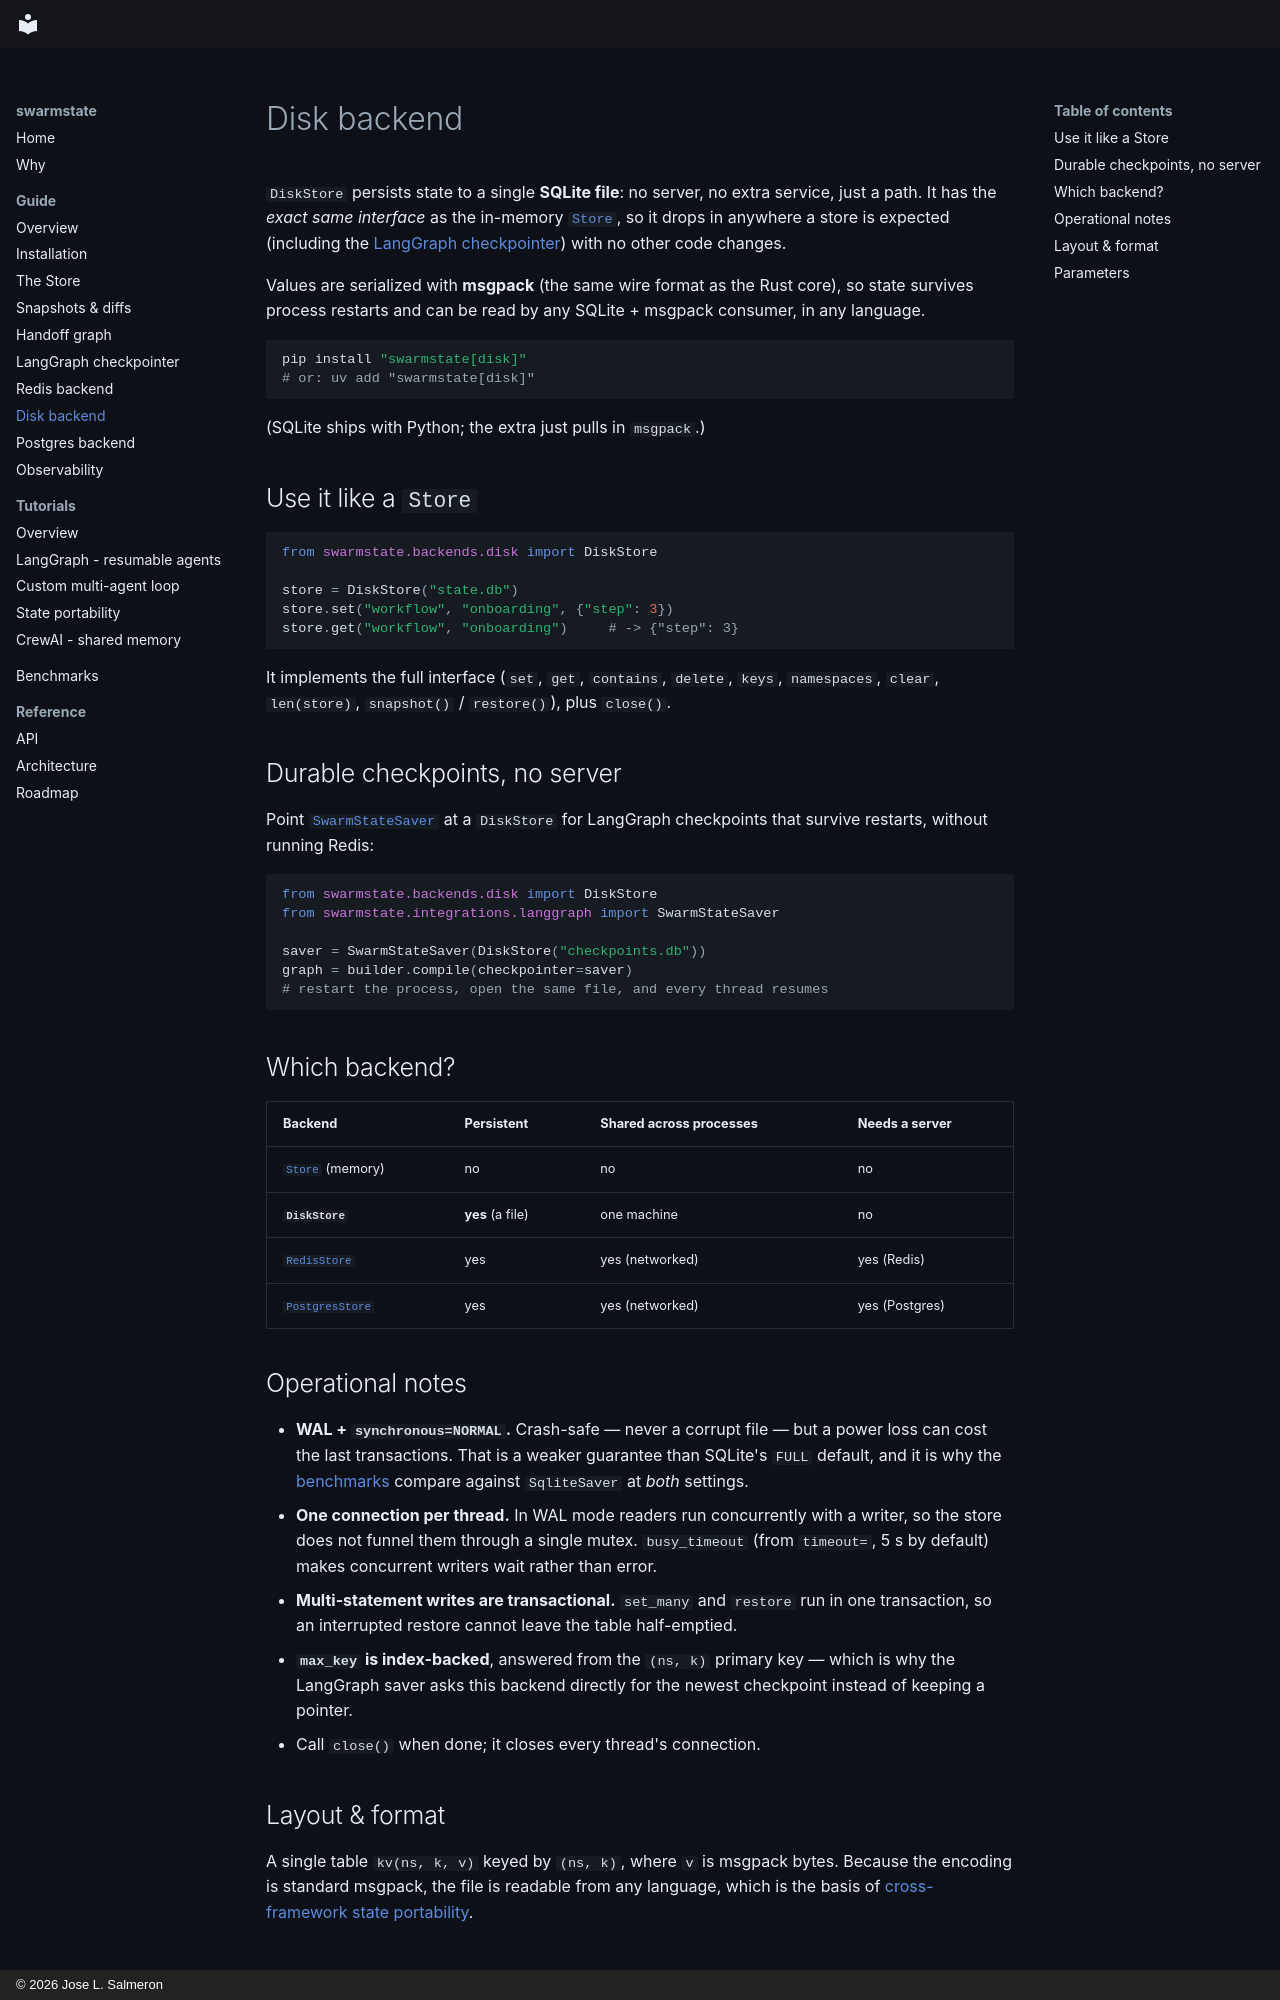

repository: swarmstate/swarmstate.github.io · page: guide/disk/index.html · generator: mkdocs · copyright: © 2026 Jose L. Salmeron

# Disk backend

`DiskStore` persists state to a single **SQLite file**: no server, no extra service, just
a path. It has the *exact same interface* as the in-memory [`Store`](store.md), so it
drops in anywhere a store is expected (including the
[LangGraph checkpointer](langgraph.md)) with no other code changes.

Values are serialized with **msgpack** (the same wire format as the Rust core), so state
survives process restarts and can be read by any SQLite + msgpack consumer, in any
language.

```bash
pip install "swarmstate[disk]"
# or: uv add "swarmstate[disk]"
```

(SQLite ships with Python; the extra just pulls in `msgpack`.)

## Use it like a `Store`

```python
from swarmstate.backends.disk import DiskStore

store = DiskStore("state.db")
store.set("workflow", "onboarding", {"step": 3})
store.get("workflow", "onboarding")     # -> {"step": 3}
```

It implements the full interface (`set`, `get`, `contains`, `delete`, `keys`,
`namespaces`, `clear`, `len(store)`, `snapshot()` / `restore()`), plus `close()`.

## Durable checkpoints, no server

Point [`SwarmStateSaver`](langgraph.md) at a `DiskStore` for LangGraph checkpoints that
survive restarts, without running Redis:

```python
from swarmstate.backends.disk import DiskStore
from swarmstate.integrations.langgraph import SwarmStateSaver

saver = SwarmStateSaver(DiskStore("checkpoints.db"))
graph = builder.compile(checkpointer=saver)
# restart the process, open the same file, and every thread resumes
```

## Which backend?

| Backend | Persistent | Shared across processes | Needs a server |
| --- | --- | --- | --- |
| [`Store`](store.md) (memory) | no | no | no |
| **`DiskStore`** | **yes** (a file) | one machine | no |
| [`RedisStore`](redis.md) | yes | yes (networked) | yes (Redis) |
| [`PostgresStore`](postgres.md) | yes | yes (networked) | yes (Postgres) |

## Operational notes

- **WAL + `synchronous=NORMAL`.** Crash-safe — never a corrupt file — but a power loss can
  cost the last transactions. That is a weaker guarantee than SQLite's `FULL` default, and
  it is why the [benchmarks](../benchmarks.md#checkpoint-latency-durable) compare against
  `SqliteSaver` at *both* settings.
- **One connection per thread.** In WAL mode readers run concurrently with a writer, so the
  store does not funnel them through a single mutex. `busy_timeout` (from `timeout=`, 5 s
  by default) makes concurrent writers wait rather than error.
- **Multi-statement writes are transactional.** `set_many` and `restore` run in one
  transaction, so an interrupted restore cannot leave the table half-emptied.
- **`max_key` is index-backed**, answered from the `(ns, k)` primary key — which is why the
  LangGraph saver asks this backend directly for the newest checkpoint instead of keeping a
  pointer.
- Call `close()` when done; it closes every thread's connection.
